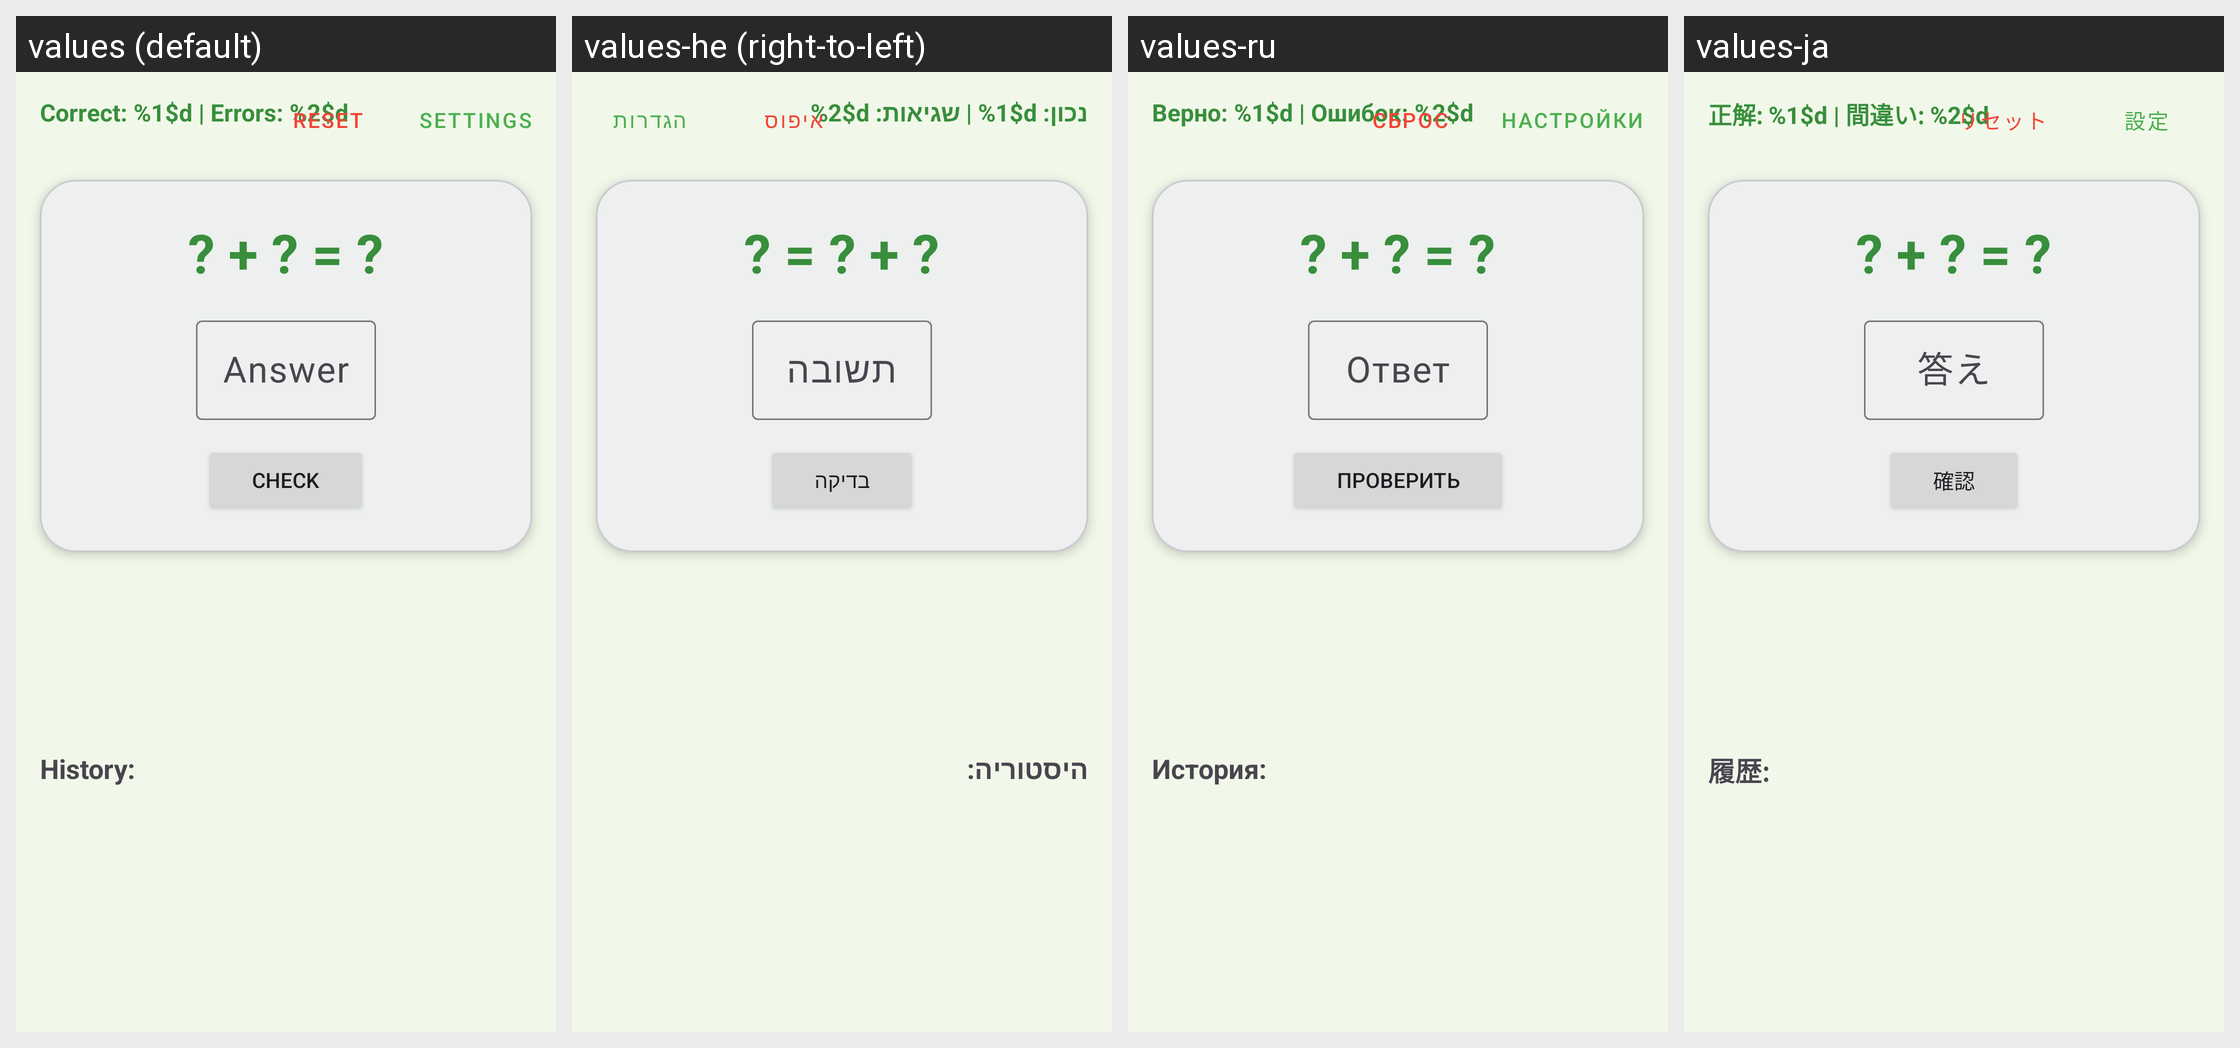

This grid shows one Android layout under several languages. Give, for every string resource on the screen, its name, the default text and each shown locale's text.
Android screen res/layout/activity_main.xml rendered under 4 locales, left to right: values (default), values-he (right-to-left), values-ru, values-ja. Device: Nexus 5 (rendered at 1080×1920; each locale shown at half size, 540×960, under a caption strip naming it); theme Theme.MathPractice.
Strings drawn on this screen, with the default value and each locale's value (text and hints the layout hard-codes, and strings that could not be matched under every locale, appear in the picture but are not listed):

score_template
  values: Correct: %1$d | Errors: %2$d
  values-he: נכון: %1$d | שגיאות: %2$d
  values-ru: Верно: %1$d | Ошибок: %2$d
  values-ja: 正解: %1$d | 間違い: %2$d

settings_button_text
  values: Settings
  values-he: הגדרות
  values-ru: Настройки
  values-ja: 設定

reset_button_text
  values: Reset
  values-he: איפוס
  values-ru: Сброс
  values-ja: リセット

problem_placeholder
  values: ? + ? = ?
  values-he: ? + ? = ?
  values-ru: ? + ? = ?
  values-ja: ? + ? = ?

answer_hint
  values: Answer
  values-he: תשובה
  values-ru: Ответ
  values-ja: 答え

check_button
  values: Check
  values-he: בדיקה
  values-ru: Проверить
  values-ja: 確認

history_title
  values: History:
  values-he: היסטוריה:
  values-ru: История:
  values-ja: 履歴:
